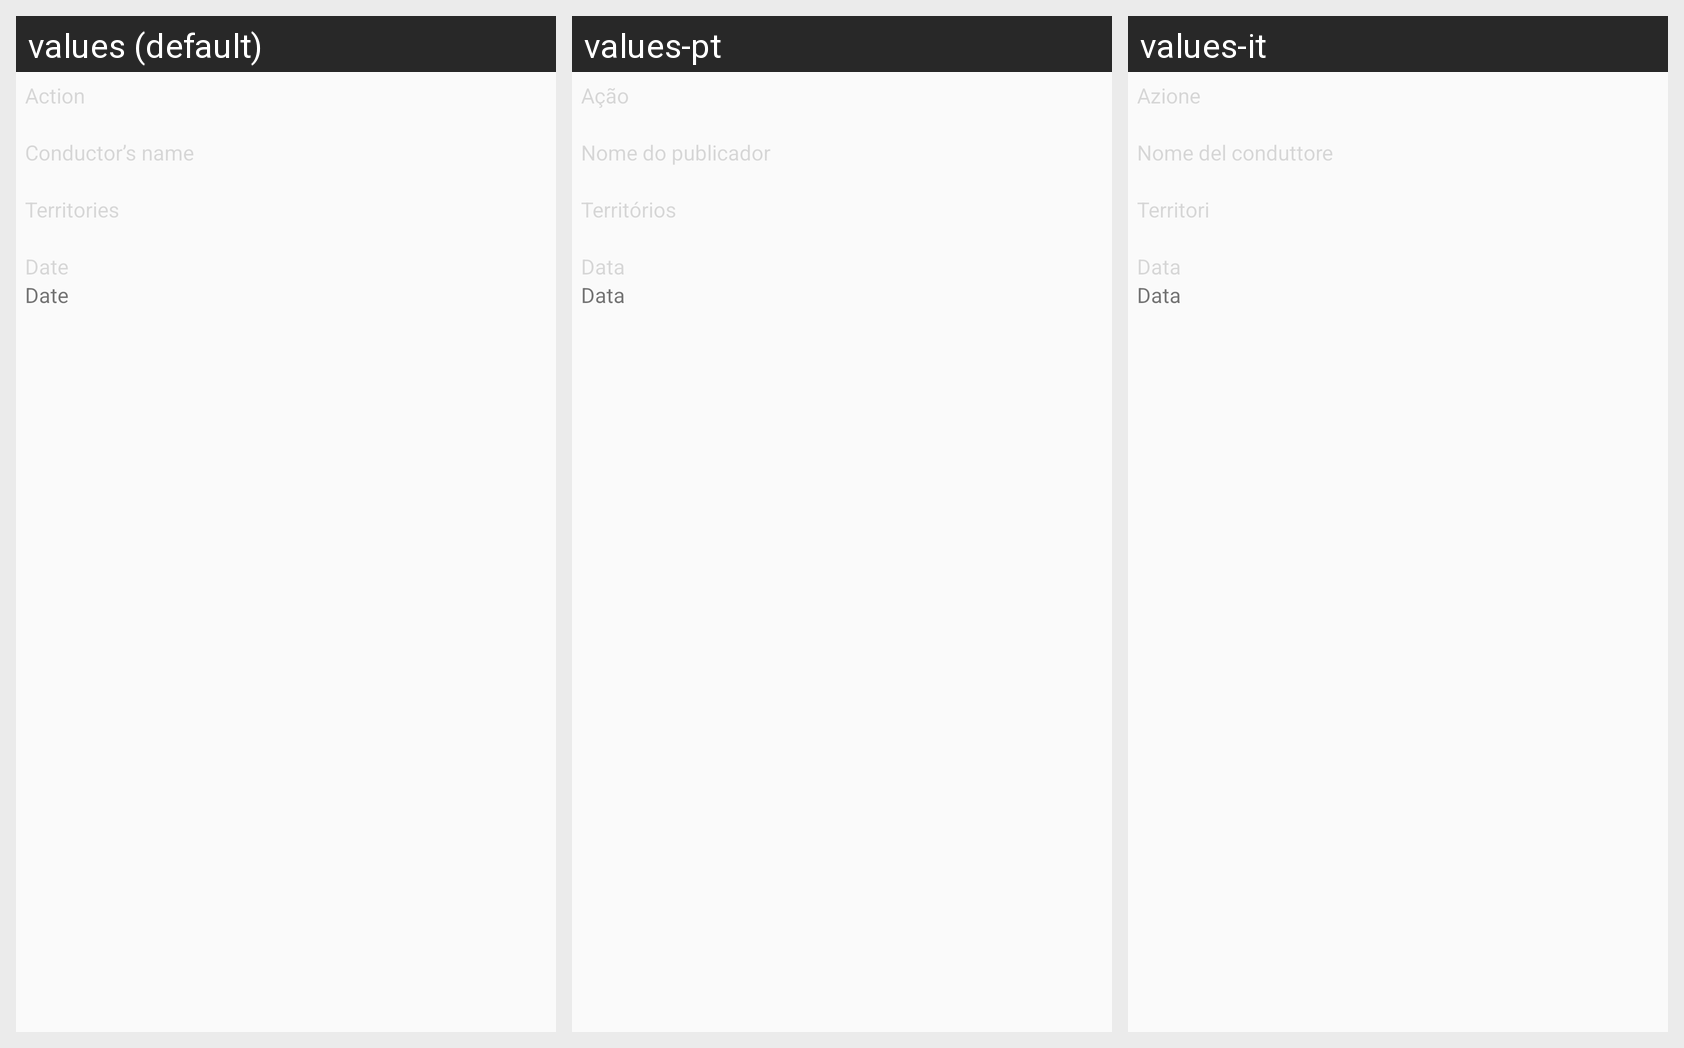

Here is an Android app screen in its default locale and in the app's own translations. Write out the translated-string differences for the strings that appear on this screen.
Android screen res/layout/list_detalhes_ultima_acao.xml rendered under 3 locales, left to right: values (default), values-pt, values-it. Device: Nexus 5 (rendered at 1080×1920; each locale shown at half size, 540×960, under a caption strip naming it); theme AppTheme.
Strings drawn on this screen, with the default value and each locale's value (text and hints the layout hard-codes, and strings that could not be matched under every locale, appear in the picture but are not listed):

acao
  values: Action
  values-pt: Ação
  values-it: Azione

nome_dirigente
  values: Conductor’s name
  values-pt: Nome do publicador
  values-it: Nome del conduttore

territorios
  values: Territories
  values-pt: Territórios
  values-it: Territori

data
  values: Date
  values-pt: Data
  values-it: Data
